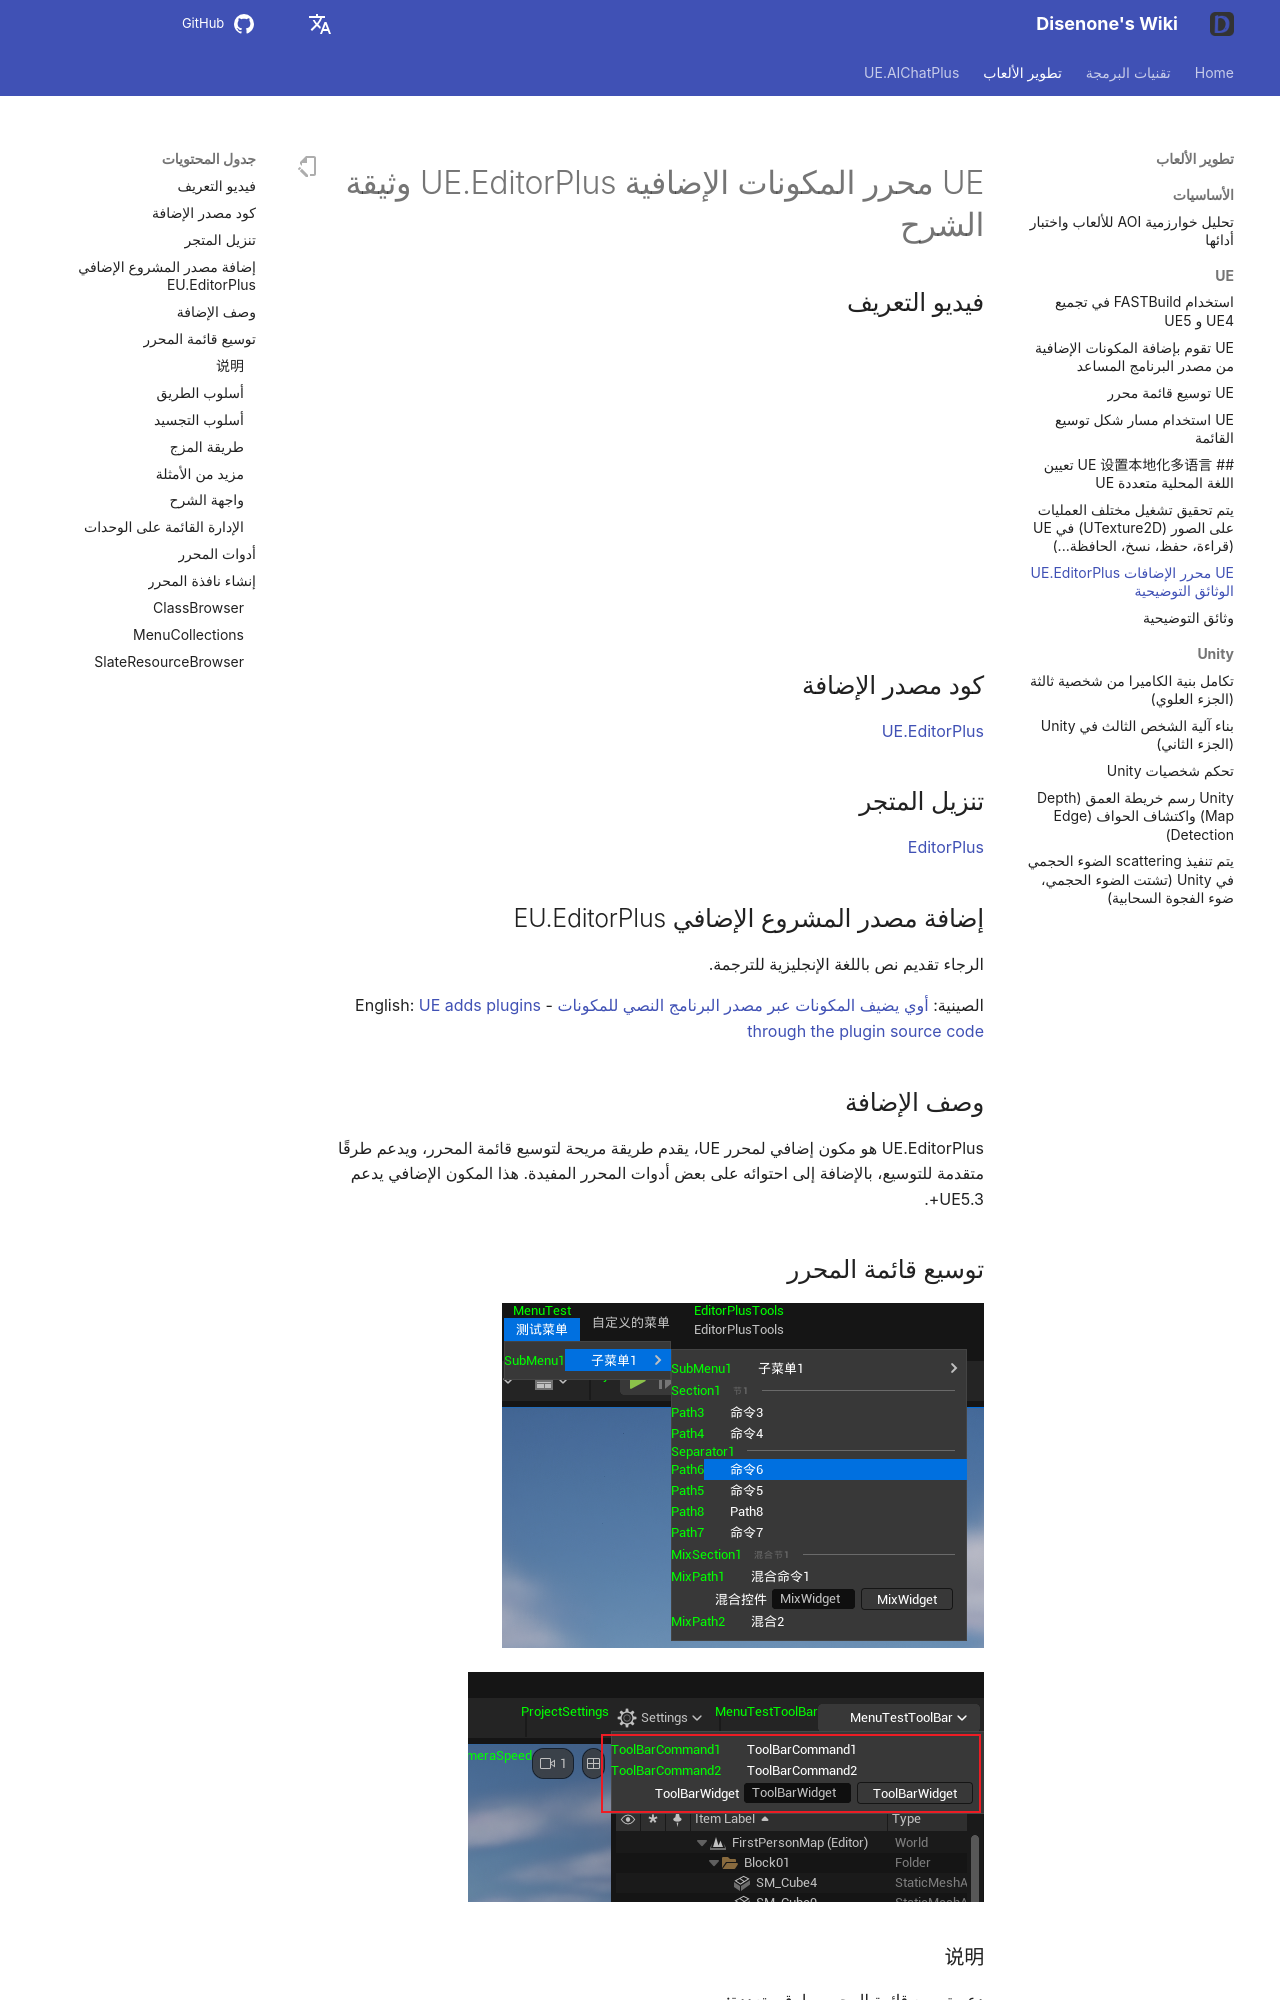

repository: disenone/wiki · page: ar/ue-编辑器插件-EditorPlus/index.html · generator: mkdocs

---
layout: post
title: UE محرر الإضافات UE.EditorPlus الوثائق التوضيحية
tags:
- dev
- game
- UE
- UnreanEngine
- UE4
- UE5
- Editor
- Editor Plus
- Editor Plugin
description: ملحق محرر UE.EditorPlus UE! توضيحات توثيقية
---

<meta property="og:title" content="UE 编辑器插件 EditorPlus 说明文档" />

#UE محرر المكونات الإضافية UE.EditorPlus وثيقة الشرح

##فيديو التعريف

![type:video](assets/img/2024-ue-editorplus/market/video.mp4)

##كود مصدر الإضافة

[UE.EditorPlus](https://github.com/disenone/UE.EditorPlus)

##تنزيل المتجر

[EditorPlus](https://www.unrealengine.com/marketplace/zh-CN/product/editorplus)

##إضافة مصدر المشروع الإضافي EU.EditorPlus

الرجاء تقديم نص باللغة الإنجليزية للترجمة.

الصينية: [أوي يضيف المكونات عبر مصدر البرنامج النصي للمكونات](https://wiki.disenone.site/ue-%E9%80%9A%E8%BF%87%E6%8F%92%E4%BB%B6%E6%BA%90%E7%A0%81%E6%B7%BB%E5%8A%A0%E6%8F%92%E4%BB%B6/)
- English: [UE adds plugins through the plugin source code](https://wiki.disenone.site/en/ue-%E9%80%9A%E8%BF%87%E6%8F%92%E4%BB%B6%E6%BA%90%E7%A0%81%E6%B7%BB%E5%8A%A0%E6%8F%92%E4%BB%B6/)


##وصف الإضافة

UE.EditorPlus هو مكون إضافي لمحرر UE، يقدم طريقة مريحة لتوسيع قائمة المحرر، ويدعم طرقًا متقدمة للتوسيع، بالإضافة إلى احتوائه على بعض أدوات المحرر المفيدة. هذا المكون الإضافي يدعم UE5.3+.


##توسيع قائمة المحرر

![](assets/img/2024-ue-editorplus/menu.png)

![](assets/img/2024-ue-editorplus/toolbar.png)

###说明

دعم توسيع قائمة المحرر بطرق متعددة:

- طريقة المسار: `RegisterPathAction("/<MenuBar>Bar/<SubMenu>SubMenu/<Command>Action")`
- طريقة التهيئة: `EP_NEW_MENU(FEditorPlusMenuBar)("Bar")`
- النوع المختلط: `RegisterPath("/<MenuBar>Bar/<SubMenu>SubMenu/<Command>Action",EP_NEW_MENU(FEditorPlusCommand)("Action")`

###أسلوب الطريق

يمكن تسجيل أمر قائمة المحرر بهذه الطريقة:

```cpp
FEditorPlusPath::RegisterPathAction(
    "/<MenuBar>Bar/<SubMenu>SubMenu/<Command>Action",
    FExecuteAction::CreateLambda([]
        {
            // do action
        })
);
```

بهذه الطريقة يمكن إضافة شريط قائمة Bar بعد قائمة المساعدة Help في محرر القائمة، حيث يتم إضافة قائمة فرعية SubMenu داخل Bar، وداخل SubMenu يتم إضافة أمر Action.
